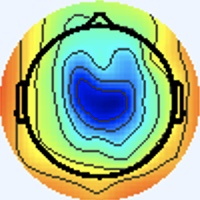

The data file committed next to this chart (first rows):
[238 245 255], [238 245 255], [238 245 255], [238 245 255], [238 245 255], [238 245 255], [238 245 255], [238 245 255], [238 245 255], [238 245 255], [238 245 255], [238 245 255], [238 245 255], [238 245 255], [238 245 255], [238 245 255], [238 245 255], [238 245 255], [238 245 255], [238 245 255], [238 245 255], [238 245 255], [238 245 255], [238 245 255]
[238 245 255], [238 245 255], [238 245 255], [238 245 255], [238 245 255], [238 245 255], [238 245 255], [238 245 255], [238 245 255], [238 245 255], [238 245 255], [238 245 255], [238 245 255], [238 245 255], [238 245 255], [238 245 255], [238 245 255], [238 245 255], [238 245 255], [238 245 255], [238 245 255], [238 245 255], [238 245 255], [238 245 255]
[238 245 255], [238 245 255], [238 245 255], [238 245 255], [238 245 255], [238 245 255], [238 245 255], [238 245 255], [238 245 255], [238 245 255], [238 245 255], [238 245 255], [238 245 255], [238 245 255], [238 245 255], [238 245 255], [238 245 255], [238 245 255], [238 245 255], [238 245 255], [238 245 255], [238 245 255], [238 245 255], [238 245 255]
[238 245 255], [238 245 255], [238 245 255], [238 245 255], [238 245 255], [238 245 255], [238 245 255], [238 245 255], [238 245 255], [238 245 255], [238 245 255], [238 245 255], [238 245 255], [238 245 255], [238 245 255], [238 245 255], [238 245 255], [238 245 255], [238 245 255], [238 245 255], [238 245 255], [238 245 255], [238 245 255], [238 245 255]
[238 245 255], [238 245 255], [238 245 255], [238 245 255], [238 245 255], [238 245 255], [238 245 255], [238 245 255], [238 245 255], [238 245 255], [238 245 255], [238 245 255], [238 245 255], [238 245 255], [238 245 255], [238 245 255], [238 245 255], [238 245 255], [238 245 255], [238 245 255], [238 245 255], [238 245 255], [238 245 255], [238 245 255]
[238 245 255], [238 245 255], [238 245 255], [238 245 255], [238 245 255], [238 245 255], [238 245 255], [238 245 255], [238 245 255], [238 245 255], [238 245 255], [238 245 255], [238 245 255], [238 245 255], [238 245 255], [238 245 255], [238 245 255], [238 245 255], [238 245 255], [238 245 255], [238 245 255], [238 245 255], [238 245 255], [238 245 255]
[238 245 255], [238 245 255], [238 245 255], [238 245 255], [238 245 255], [238 245 255], [238 245 255], [238 245 255], [238 245 255], [238 245 255], [238 245 255], [238 245 255], [238 245 255], [238 245 255], [238 245 255], [238 245 255], [238 245 255], [238 245 255], [238 245 255], [238 245 255], [238 245 255], [238 245 255], [238 245 255], [238 245 255]
[238 245 255], [238 245 255], [238 245 255], [238 245 255], [238 245 255], [238 245 255], [238 245 255], [238 245 255], [238 245 255], [238 245 255], [238 245 255], [238 245 255], [238 245 255], [238 245 255], [238 245 255], [238 245 255], [238 245 255], [238 245 255], [238 245 255], [238 245 255], [238 245 255], [238 245 255], [238 245 255], [238 245 255]
[238 245 255], [238 245 255], [238 245 255], [238 245 255], [238 245 255], [238 245 255], [238 245 255], [238 245 255], [238 245 255], [238 245 255], [238 245 255], [238 245 255], [238 245 255], [238 245 255], [238 245 255], [238 245 255], [238 245 255], [238 245 255], [238 245 255], [238 245 255], [238 245 255], [238 245 255], [238 245 255], [238 245 255]
[238 245 255], [238 245 255], [238 245 255], [238 245 255], [238 245 255], [238 245 255], [238 245 255], [238 245 255], [238 245 255], [238 245 255], [238 245 255], [238 245 255], [238 245 255], [238 245 255], [238 245 255], [238 245 255], [238 245 255], [238 245 255], [238 245 255], [238 245 255], [238 245 255], [238 245 255], [238 245 255], [238 245 255]
[238 245 255], [238 245 255], [238 245 255], [238 245 255], [238 245 255], [238 245 255], [238 245 255], [238 245 255], [238 245 255], [238 245 255], [238 245 255], [238 245 255], [238 245 255], [238 245 255], [238 245 255], [238 245 255], [238 245 255], [238 245 255], [238 245 255], [238 245 255], [238 245 255], [238 245 255], [238 245 255], [238 245 255]
[238 245 255], [238 245 255], [238 245 255], [238 245 255], [238 245 255], [238 245 255], [238 245 255], [238 245 255], [238 245 255], [238 245 255], [238 245 255], [238 245 255], [238 245 255], [238 245 255], [238 245 255], [238 245 255], [238 245 255], [238 245 255], [238 245 255], [238 245 255], [238 245 255], [238 245 255], [238 245 255], [238 245 255]
[238 245 255], [238 245 255], [238 245 255], [238 245 255], [238 245 255], [238 245 255], [238 245 255], [238 245 255], [238 245 255], [238 245 255], [238 245 255], [238 245 255], [238 245 255], [238 245 255], [238 245 255], [238 245 255], [238 245 255], [238 245 255], [238 245 255], [238 245 255], [238 245 255], [238 245 255], [238 245 255], [238 245 255]
[238 245 255], [238 245 255], [238 245 255], [238 245 255], [238 245 255], [238 245 255], [238 245 255], [238 245 255], [238 245 255], [238 245 255], [238 245 255], [238 245 255], [238 245 255], [238 245 255], [238 245 255], [238 245 255], [238 245 255], [238 245 255], [238 245 255], [238 245 255], [238 245 255], [238 245 255], [238 245 255], [238 245 255]
[238 245 255], [238 245 255], [238 245 255], [238 245 255], [238 245 255], [238 245 255], [238 245 255], [238 245 255], [238 245 255], [238 245 255], [238 245 255], [238 245 255], [238 245 255], [238 245 255], [238 245 255], [238 245 255], [238 245 255], [238 245 255], [238 245 255], [238 245 255], [238 245 255], [238 245 255], [238 245 255], [238 245 255]
[238 245 255], [238 245 255], [238 245 255], [238 245 255], [238 245 255], [238 245 255], [238 245 255], [238 245 255], [238 245 255], [238 245 255], [238 245 255], [238 245 255], [238 245 255], [238 245 255], [238 245 255], [238 245 255], [238 245 255], [238 245 255], [238 245 255], [238 245 255], [238 245 255], [238 245 255], [238 245 255], [238 245 255]
[238 245 255], [238 245 255], [238 245 255], [238 245 255], [238 245 255], [238 245 255], [238 245 255], [238 245 255], [238 245 255], [238 245 255], [238 245 255], [238 245 255], [238 245 255], [238 245 255], [238 245 255], [238 245 255], [240 244 255], [240 244 255], [238 245 253], [238 245 253], [237 246 255], [237 246 255], [237 245 255], [237 245 255]
[238 245 255], [238 245 255], [238 245 255], [238 245 255], [238 245 255], [238 245 255], [238 245 255], [238 245 255], [238 245 255], [238 245 255], [238 245 255], [238 245 255], [238 245 255], [238 245 255], [238 245 255], [238 245 255], [240 244 255], [240 244 255], [238 245 253], [238 245 253], [237 246 255], [237 246 255], [237 246 255], [237 246 255]
[238 245 255], [238 245 255], [238 245 255], [238 245 255], [238 245 255], [238 245 255], [238 245 255], [238 245 255], [238 245 255], [238 245 255], [238 245 255], [238 245 255], [238 245 255], [238 245 255], [238 245 255], [238 245 255], [240 244 255], [240 244 255], [238 245 253], [238 245 253], [238 245 255], [238 245 255], [238 245 255], [238 245 255]
[238 245 255], [238 245 255], [238 245 255], [238 245 255], [238 245 255], [238 245 255], [238 245 255], [238 245 255], [238 245 255], [238 245 255], [238 245 255], [238 245 255], [238 245 255], [238 245 255], [238 245 255], [238 245 255], [240 244 255], [240 244 255], [238 245 255], [238 245 255], [238 245 255], [238 245 255], [238 245 253], [240 244 253]
[238 245 255], [238 245 255], [238 245 255], [238 245 255], [238 245 255], [238 245 255], [238 245 255], [238 245 255], [238 245 255], [238 245 255], [238 245 255], [238 245 255], [238 245 255], [238 245 255], [238 245 255], [238 245 255], [238 244 255], [238 244 255], [238 244 255], [238 244 255], [240 244 255], [240 244 253], [240 244 253], [241 244 253]
[238 245 255], [238 245 255], [238 245 255], [238 245 255], [238 245 255], [238 245 255], [238 245 255], [238 245 255], [238 245 255], [238 245 255], [238 245 255], [238 245 255], [238 245 255], [238 245 255], [238 245 255], [238 245 255], [238 245 255], [238 244 255], [238 244 255], [238 244 255], [240 244 255], [240 244 253], [241 243 255], [241 243 255]
[238 245 255], [238 245 255], [238 245 255], [238 245 255], [238 245 255], [238 245 255], [238 245 255], [238 245 255], [238 245 255], [238 245 255], [238 245 255], [238 245 255], [238 245 255], [238 245 255], [238 245 255], [238 245 253], [237 246 253], [237 246 253], [238 244 255], [238 244 255], [240 244 255], [240 244 255], [240 244 255], [240 244 255]
[238 245 255], [238 245 255], [238 245 255], [238 245 255], [238 245 255], [238 245 255], [238 245 255], [238 245 255], [238 245 255], [238 245 255], [238 245 255], [238 245 255], [238 245 255], [238 245 255], [238 245 255], [238 245 253], [237 246 251], [237 246 251], [238 244 255], [238 244 255], [240 244 255], [240 244 255], [240 244 255], [240 244 255]
[238 245 255], [238 245 255], [238 245 255], [238 245 255], [238 245 255], [238 245 255], [238 245 255], [238 245 255], [238 245 255], [238 245 255], [238 245 255], [238 245 255], [238 245 255], [238 245 255], [238 245 255], [238 245 253], [237 246 251], [237 246 253], [238 244 255], [238 244 255], [238 244 255], [238 244 255], [238 245 255], [238 245 253]
[238 245 255], [238 245 255], [238 245 255], [238 245 255], [238 245 255], [238 245 255], [238 245 255], [238 245 255], [238 245 255], [238 245 255], [238 245 255], [238 245 255], [238 245 255], [238 245 255], [238 245 255], [238 245 253], [237 246 253], [237 246 253], [238 244 255], [238 244 255], [238 244 255], [238 244 255], [238 245 255], [237 246 253]
[238 245 255], [238 245 255], [238 245 255], [238 245 255], [238 245 255], [238 245 255], [238 245 255], [238 245 255], [238 245 255], [238 245 255], [238 245 255], [238 245 255], [238 245 255], [238 245 255], [238 245 255], [238 245 253], [237 246 253], [237 246 255], [238 244 255], [238 244 255], [238 245 255], [238 245 253], [237 246 255], [237 246 255]
[238 245 255], [238 245 255], [238 245 255], [238 245 255], [238 245 255], [238 245 255], [238 245 255], [238 245 255], [238 245 255], [238 245 255], [238 245 255], [238 245 255], [238 245 255], [238 245 255], [238 245 255], [238 245 253], [237 246 253], [237 246 253], [238 244 255], [238 244 255], [238 245 253], [238 245 253], [237 245 255], [237 245 255]
[238 245 255], [238 245 255], [238 245 255], [238 245 255], [238 245 255], [238 245 255], [238 245 255], [238 245 255], [238 245 255], [238 245 255], [238 245 255], [238 245 255], [238 245 255], [238 245 255], [238 245 255], [238 245 253], [238 245 253], [238 245 251], [238 245 253], [238 245 253], [238 245 251], [238 245 253], [237 245 255], [237 245 255]
[238 245 255], [238 245 255], [238 245 255], [238 245 255], [238 245 255], [238 245 255], [238 245 255], [238 245 255], [238 245 255], [238 245 255], [238 245 255], [238 245 255], [238 245 255], [238 245 255], [238 245 255], [238 245 255], [238 245 253], [238 245 253], [238 245 251], [238 245 251], [238 245 253], [238 245 255], [237 245 255], [237 245 255]
[238 245 255], [238 245 255], [238 245 255], [238 245 255], [238 245 255], [238 245 255], [238 245 255], [238 245 255], [238 245 255], [238 245 255], [238 245 255], [238 245 255], [238 245 255], [238 245 255], [238 245 255], [238 245 255], [240 244 255], [240 244 255], [240 245 251], [240 245 251], [238 244 255], [238 244 255], [237 246 251], [237 246 251]
[238 245 255], [238 245 255], [238 245 255], [238 245 255], [238 245 255], [238 245 255], [238 244 255], [238 245 255], [238 245 255], [238 245 255], [238 245 255], [238 245 255], [238 245 255], [238 245 255], [238 245 255], [238 244 255], [240 243 255], [240 243 255], [240 244 253], [238 245 253], [238 244 255], [238 244 255], [238 246 249], [238 247 246]
[238 245 255], [238 245 255], [238 244 255], [238 244 255], [238 244 255], [238 244 255], [238 244 255], [238 244 255], [238 244 255], [238 244 255], [238 245 255], [238 245 255], [238 245 255], [238 245 255], [238 245 255], [238 244 255], [240 243 255], [239 242 255], [239 246 255], [238 245 255], [238 244 255], [238 244 255], [236 243 249], [243 249 247]
[238 245 255], [238 245 255], [238 244 255], [238 244 255], [238 244 255], [238 244 255], [238 244 255], [238 244 255], [238 244 255], [238 245 255], [238 245 255], [238 245 255], [238 245 255], [238 245 255], [238 245 255], [238 244 255], [240 246 255], [238 244 255], [238 245 253], [238 245 255], [238 244 255], [240 246 255], [239 247 249], [242 244 230]
[238 245 255], [238 245 255], [238 245 255], [238 245 255], [238 245 255], [238 245 255], [238 244 255], [238 245 255], [238 245 255], [238 245 255], [238 245 255], [238 245 253], [238 245 255], [238 245 255], [238 245 255], [238 245 255], [235 242 250], [237 244 250], [242 247 253], [242 246 255], [235 243 255], [237 246 255], [239 245 241], [238 235 202]
[238 245 255], [238 245 255], [238 245 255], [238 245 255], [238 245 255], [238 245 255], [238 245 255], [238 245 255], [238 245 255], [238 245 255], [238 245 253], [238 245 253], [238 245 255], [238 245 255], [238 245 255], [238 245 253], [239 248 253], [238 248 250], [240 243 248], [239 244 250], [236 242 254], [242 250 253], [246 249 238], [239 231 185]
[238 245 255], [238 245 255], [238 245 253], [238 245 253], [238 245 253], [238 245 253], [238 245 253], [238 245 253], [238 245 253], [238 245 253], [238 245 253], [238 245 253], [238 245 255], [238 245 255], [238 244 255], [237 246 255], [236 247 249], [237 247 249], [241 244 251], [242 245 252], [239 243 252], [244 248 247], [250 249 231], [244 231 179]
[238 245 255], [238 245 255], [238 245 253], [238 245 253], [238 245 253], [238 245 253], [238 245 253], [238 245 253], [238 245 253], [238 245 253], [238 245 253], [238 245 253], [238 245 255], [238 245 255], [238 244 255], [237 246 255], [237 248 252], [237 246 251], [241 244 253], [244 244 254], [244 245 249], [248 246 234], [251 238 203], [249 226 156]
[238 245 255], [238 245 255], [238 245 255], [238 245 255], [238 245 253], [238 245 253], [238 245 253], [238 245 253], [237 246 253], [237 246 253], [237 246 255], [237 246 255], [238 244 255], [238 244 255], [238 244 255], [238 244 255], [236 245 254], [235 244 253], [242 244 255], [250 248 255], [255 252 253], [253 239 213], [241 214 147], [237 199  98]
[238 244 255], [238 245 255], [238 245 255], [238 245 255], [238 245 253], [238 245 253], [238 245 253], [238 245 253], [237 246 253], [237 246 253], [237 246 255], [237 246 255], [238 244 255], [238 244 255], [238 244 255], [238 244 255], [237 245 255], [238 246 255], [241 245 255], [238 239 244], [234 229 225], [226 210 174], [226 190 102], [237 193  72]
[238 244 255], [238 244 255], [238 245 255], [238 245 255], [238 245 253], [238 245 253], [237 246 253], [237 246 253], [237 246 255], [238 247 255], [237 243 255], [239 245 255], [239 245 255], [237 243 255], [239 246 255], [238 245 255], [237 246 255], [242 251 255], [248 252 255], [196 200 201], [123 123 113], [143 130  86], [218 184  86], [244 199  70]
[238 244 255], [238 244 255], [238 244 255], [238 245 255], [238 245 253], [238 245 253], [237 246 253], [237 246 253], [237 246 255], [238 247 255], [237 243 255], [237 243 255], [237 243 255], [237 244 254], [237 244 254], [238 245 253], [240 245 249], [251 253 250], [255 249 235], [169 162 143], [57 52 32], [92 80 30], [214 181  78], [253 209  78]
[238 244 255], [238 244 255], [238 244 255], [238 245 255], [238 245 253], [238 245 253], [238 245 255], [238 245 255], [237 243 255], [239 245 255], [238 244 255], [237 243 255], [240 244 255], [241 245 255], [240 244 253], [243 247 250], [248 247 242], [245 233 209], [238 208 156], [165 134  79], [64 48 12], [98 80 30], [214 178  81], [250 206  81]
[238 244 255], [238 244 255], [238 245 255], [238 245 255], [238 245 253], [238 245 253], [238 245 255], [238 245 255], [238 244 255], [238 244 255], [239 245 255], [238 244 255], [241 245 255], [241 245 254], [239 244 250], [246 248 245], [251 245 231], [243 223 186], [225 183 111], [158 116  42], [76 55 12], [110  90  39], [216 180  83], [250 209  83]
[238 244 255], [238 244 255], [238 245 255], [238 245 255], [238 245 253], [238 245 253], [238 245 255], [238 245 255], [238 244 255], [238 244 255], [240 244 255], [241 245 255], [241 244 253], [239 242 249], [240 244 247], [247 248 242], [253 251 230], [247 228 185], [233 189 114], [166 120  45], [74 52 11], [106  88  38], [215 180  80], [245 205  74]
[238 244 255], [238 245 255], [238 245 255], [238 245 253], [238 245 253], [238 245 253], [238 245 255], [238 245 255], [238 244 255], [237 243 255], [239 243 255], [241 245 255], [241 244 251], [242 246 249], [246 250 251], [247 245 232], [255 243 208], [246 217 159], [234 187 105], [168 125  47], [76 54 13], [107  89  39], [218 181  77], [249 206  75]
[238 245 255], [238 245 255], [238 245 255], [238 245 253], [238 245 253], [238 245 253], [238 245 255], [238 245 255], [237 243 255], [239 245 255], [238 242 254], [242 246 255], [241 244 249], [244 248 249], [248 250 249], [240 229 207], [228 189 132], [237 186 103], [234 184  89], [167 126  44], [74 53 10], [109  89  38], [217 180  74], [250 206  73]
[238 244 255], [238 245 255], [238 245 253], [238 245 251], [238 245 253], [238 245 253], [238 245 255], [238 244 255], [237 244 254], [241 248 255], [237 244 254], [242 245 252], [241 242 246], [248 243 237], [254 239 220], [236 204 163], [222 165  88], [229 165  68], [234 180  80], [170 132  49], [74 53 10], [110  90  39], [219 182  76], [249 205  72]
[240 243 255], [238 245 255], [238 245 251], [237 246 251], [237 246 253], [237 245 255], [240 243 255], [240 243 255], [238 247 254], [235 246 250], [237 244 252], [243 246 251], [252 246 246], [245 222 204], [229 179 130], [228 162  88], [230 157  65], [241 169  69], [239 181  81], [170 129  49], [75 54 11], [108  88  38], [218 181  77], [250 206  75]
[238 244 255], [238 244 255], [238 245 251], [237 247 249], [237 246 255], [237 245 255], [240 243 255], [240 244 255], [236 245 252], [237 248 252], [238 247 254], [245 246 250], [251 243 240], [236 205 177], [222 153  88], [228 143  53], [237 155  55], [242 169  66], [240 181  81], [170 129  49], [75 53 12], [106  88  38], [218 180  79], [249 206  75]
[237 245 255], [238 244 255], [240 245 251], [240 245 251], [237 245 255], [237 245 255], [240 244 255], [240 244 253], [239 243 252], [239 246 254], [237 246 253], [245 249 252], [255 251 243], [242 209 176], [223 150  81], [232 141  50], [238 154  55], [242 169  66], [240 181  81], [170 129  49], [75 53 12], [106  88  38], [218 180  79], [249 206  75]
[237 245 255], [238 245 255], [240 244 253], [240 244 253], [237 245 255], [237 246 255], [240 245 251], [240 245 251], [239 243 254], [241 245 254], [241 246 250], [247 244 239], [255 237 213], [247 200 154], [231 152  77], [234 141  48], [241 155  54], [242 169  66], [240 181  81], [170 129  49], [75 53 12], [106  88  40], [218 180  81], [249 206  76]
[238 244 255], [238 245 255], [240 244 253], [238 245 253], [237 245 255], [237 246 255], [240 245 251], [240 245 251], [240 244 255], [243 246 255], [247 247 245], [239 221 201], [234 183 136], [232 159  91], [233 144  62], [235 144  51], [239 156  54], [243 170  67], [239 181  81], [170 129  49], [75 53 12], [106  88  40], [218 180  81], [249 206  76]
[240 244 255], [240 244 255], [238 245 253], [238 245 253], [237 246 255], [238 245 255], [238 245 251], [238 245 251], [238 244 255], [244 247 254], [254 249 243], [237 207 179], [219 149  89], [224 133  54], [235 143  56], [240 149  56], [239 156  54], [242 169  66], [239 181  81], [168 130  49], [75 53 12], [106  88  40], [219 181  82], [250 207  79]
[241 243 255], [240 244 253], [238 245 251], [238 245 251], [238 245 255], [238 245 255], [238 245 253], [237 246 255], [236 246 255], [243 246 251], [255 249 240], [244 210 175], [226 151  86], [230 135  51], [238 142  55], [236 146  50], [239 156  54], [242 169  66], [239 182  79], [168 130  49], [75 53 12], [106  88  40], [219 181  84], [250 207  79]
[240 244 255], [240 244 255], [238 245 253], [238 245 253], [237 246 255], [237 246 255], [238 245 255], [238 245 253], [240 247 255], [247 242 238], [255 234 210], [250 196 149], [233 149  77], [235 137  50], [240 142  51], [241 148  53], [241 155  54], [242 169  66], [239 182  79], [168 130  47], [74 52 11], [106  88  40], [219 181  84], [250 207  79]
[239 245 255], [237 243 255], [237 245 255], [237 245 255], [232 242 252], [238 248 255], [237 244 252], [246 247 251], [249 248 246], [241 218 200], [233 171 122], [236 152  82], [236 143  63], [239 141  52], [240 141  48], [242 148  52], [241 155  54], [242 169  66], [239 182  79], [168 130  47], [75 53 12], [106  88  40], [218 180  83], [249 206  78]
[239 246 255], [238 244 255], [238 244 255], [239 247 255], [237 247 255], [240 251 255], [237 244 252], [247 247 249], [253 246 240], [238 204 177], [221 141  80], [230 129  47], [239 139  53], [241 142  51], [241 142  49], [240 146  50], [241 155  54], [242 169  66], [239 182  79], [168 130  47], [75 54 11], [106  88  40], [218 180  83], [249 206  78]
[240 243 252], [242 245 254], [241 245 255], [238 245 253], [236 245 252], [236 245 250], [237 244 254], [248 249 253], [255 250 243], [241 206 176], [221 140  77], [231 129  45], [243 142  54], [241 142  51], [241 143  52], [242 149  54], [241 155  56], [243 170  67], [239 182  79], [168 130  47], [75 54 11], [106  88  38], [218 180  83], [249 206  78]
[239 242 251], [241 245 254], [241 245 254], [238 245 253], [236 243 249], [240 247 253], [244 249 255], [249 244 241], [255 234 212], [244 191 147], [227 140  71], [234 129  46], [244 140  53], [241 142  51], [240 142  53], [239 148  55], [239 155  56], [243 170  67], [239 182  79], [168 130  45], [75 54 11], [106  88  38], [219 181  84], [250 207  79]
[238 246 255], [237 245 255], [236 245 254], [237 246 255], [236 246 255], [243 250 255], [247 245 246], [240 217 201], [234 176 130], [232 149  81], [234 134  56], [237 133  48], [243 139  52], [242 141  53], [237 141  54], [238 147  56], [239 155  57], [242 169  67], [239 182  79], [168 130  45], [75 54 11], [106  88  38], [219 181  84], [250 207  79]
... 139 more rows
